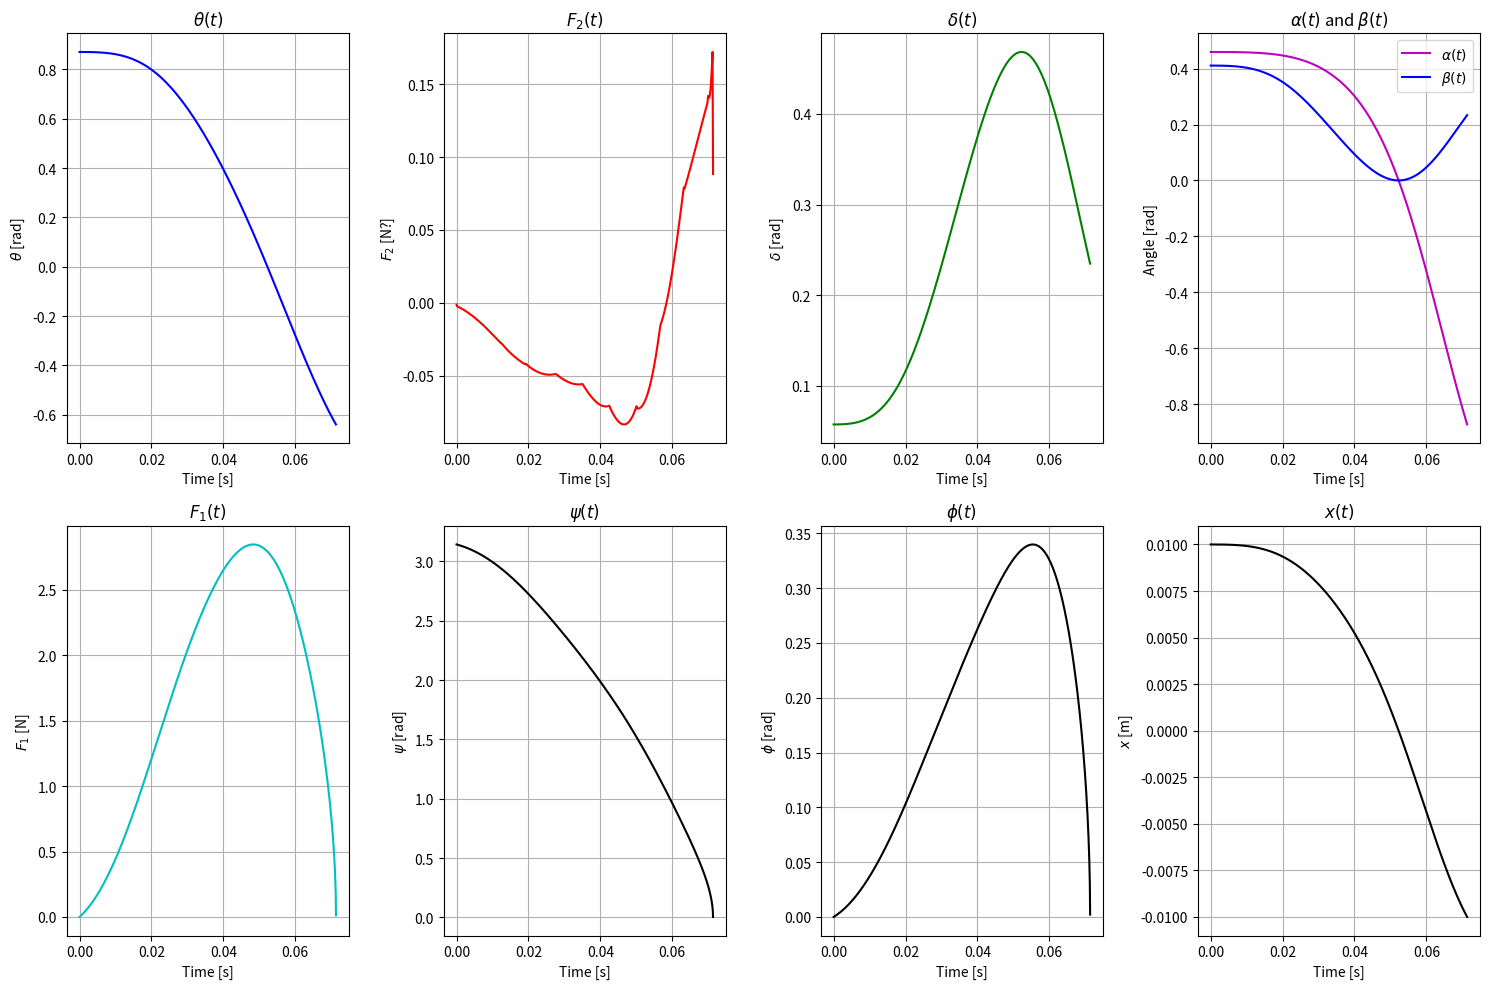

The matplotlib source for this figure:
import numpy as np
import matplotlib.pyplot as plt
from scipy.optimize import fsolve
from scipy.integrate import solve_ivp

# ------------------------
# 定义常数（SI 单位）
# ------------------------
l1 = 14.95e-3
l2 = 13.49e-3
l3 = 13.75e-3    # 米
l4 = 30e-3     # 米
l5 = 10e-3     # 米
d1 = 4.89e-3
d2 = 0.03   # 米
d3 = 55e-3
d4 = 3.75e-3
d5 = 120e-3
K  = 0  # Nm/rad
F  = 3    # N
m_1 = 0.000340301601
# 系数（对应于方程中 0.00002619169，但这里用 coef 变量）
coef = 0.0000159115937
I = 0.0000039784212

# 假设质量 m，若公式需要（用户可根据实际情况设置）
m_2 = 1e-3
# ----------------------------
# 定义各个角度及相关函数
# ----------------------------
def delta(theta):
    # 注意确保内部表达式在 [-1, 1] 范围内
    arg = (l1 * np.cos(theta) - l3 + d1) / l2
    arg = np.clip(arg, -1, 1)
    return np.arcsin(arg)

def alpha(theta):
    return np.arccos((l1 + d1 - l3) / l2) - np.pi/2 + theta + delta(theta)

def beta(theta):
    return (np.pi/2 - delta(theta)) - np.arccos((l1 + d1 - l3) / l2) 

def x(theta):
    return l2 * np.sin(np.arccos((l1 + d1 - l3) / l2)) - l2 * np.cos(delta(theta)) + l1 * np.sin(theta)

def psi(theta):
    arg = (l4**2 + l5**2 - (d2 + x(theta))**2) / (2 * l4 * l5)
    arg = np.clip(arg, -1, 1)
    return np.arccos(arg)

def phi(theta):
    arg = (l5 * np.sin(psi(theta))) / (d2 + x(theta))
    arg = np.clip(arg, -1, 1)
    return np.arcsin(arg)

def F1(theta):
    return F * np.sin(psi(theta)) * np.cos(phi(theta))

# ----------------------------------------------------------
# 定义 ODE 系统
# 设 y[0] = theta, y[1] = theta_dot
# 则有：
#    dtheta/dt = theta_dot
#    dtheta_dot/dt = (F1*l1*cos(theta+delta) / 2 + K*theta - coef*(theta_dot)^2) / I
# 这里假定转动惯量 I = 0.000012000009
# ----------------------------------------------------------
def ode_system(t, y):
    theta, theta_dot = y
    d_val = delta(theta)
    a_val = alpha(theta)  # 如有需要可使用
    F1_val = F1(theta)
    b_avl = beta(theta)
    dtheta = theta_dot
    dtheta_dot = - (F1_val * l1 * np.cos(theta + d_val) / (2 * np.cos(d_val)) + K * (theta + a_val + b_avl) - coef * theta_dot**2 + m_1*np.cos(theta)) / I
    return [dtheta, dtheta_dot]

# -------------------------------
# 数值积分：使用 solve_ivp 求解
# -------------------------------
t0 = 0.0
tf = 0.07136425233758165         # 总积分时间（秒）
t_eval = np.linspace(t0, tf, 1000)  # 指定采样点

# 初始条件：theta(0)=0.92, theta_dot(0)=-1
y0 = [0.8704004449728826  , 0]

sol = solve_ivp(ode_system, [t0, tf], y0, t_eval=t_eval)
t_array = sol.t
theta_array = sol.y[0]


# -------------------------------
# 计算其他函数值
# -------------------------------
delta_array = np.array([delta(th) for th in theta_array])
alpha_array = np.array([alpha(th) for th in theta_array])
beta_array  = np.array([beta(th)  for th in theta_array])
F1_array    = np.array([F1(th)    for th in theta_array])
psi_array   = np.array([psi(th)   for th in theta_array])
phi_array   = np.array([phi(th)   for th in theta_array])
x_array     = np.array([x(th)     for th in theta_array])

thetaD_array = -np.arctan((x_array - d4) / d3)

# 一阶导数 dθD/dt
thetaD_dot_array = np.gradient(thetaD_array, t_array)

# 二阶导数 d²θD/dt²
thetaD_ddot_array = np.gradient(thetaD_dot_array, t_array)

# -------------------------------
# (2) 根据公式计算 F2(t)
#     F2 = (d5^2 * d3 * m * ddθD) / ((x - d4)^2 + d3^2)
# -------------------------------
F2_array = - (d5**2 * d3 * m_2 * thetaD_ddot_array) / (x_array **2 + d3**2)

cross_indices = np.where(np.diff(np.sign(x_array + 0.01)) != 0)[0]
cross_times = []
for idx in cross_indices:
    t1, t2 = t_array[idx], t_array[idx+1]
    x1, x2 = x_array[idx], x_array[idx+1]
    # 线性插值计算过零点时间：x(t_cross) = -0.01
    t_cross = t1 + (- 0.01 - x1) * (t2 - t1) / (x2 - x1)
    cross_times.append(t_cross)

print("x = -0.01 crossing times:", cross_times)
# -------------------------------
# 绘制图像：采用 2 行 3 列的子图方式
# -------------------------------
fig, axs = plt.subplots(2, 4, figsize=(15, 10))
axs = axs.flatten()

# θ(t) 曲线
axs[0].plot(t_array, theta_array, 'b-')
axs[0].set_title(r'$\theta(t)$')
axs[0].set_xlabel('Time [s]')
axs[0].set_ylabel(r'$\theta$ [rad]')
axs[0].grid(True)

# F2(t) 新增
axs[1].plot(t_array, F2_array, 'r-')
axs[1].set_title(r'$F_{2}(t)$')
axs[1].set_xlabel('Time [s]')
axs[1].set_ylabel(r'$F_{2}$ [N?]')
axs[1].grid(True)

# δ(t) 曲线
axs[2].plot(t_array, delta_array, 'g-')
axs[2].set_title(r'$\delta(t)$')
axs[2].set_xlabel('Time [s]')
axs[2].set_ylabel(r'$\delta$ [rad]')
axs[2].grid(True)

axs[3].plot(t_array, alpha_array, 'm-', label=r'$\alpha(t)$')
axs[3].plot(t_array, beta_array, 'b-', label=r'$\beta(t)$')
axs[3].set_title(r'$\alpha(t)$ and $\beta(t)$')
axs[3].set_xlabel('Time [s]')
axs[3].set_ylabel('Angle [rad]')
axs[3].legend()
axs[3].grid(True)

# F1(t) 曲线
axs[4].plot(t_array, F1_array, 'c-')
axs[4].set_title(r'$F_1(t)$')
axs[4].set_xlabel('Time [s]')
axs[4].set_ylabel(r'$F_1$ [N]')
axs[4].grid(True)

# ψ(t) 曲线
axs[5].plot(t_array, psi_array, 'k-')
axs[5].set_title(r'$\psi(t)$')
axs[5].set_xlabel('Time [s]')
axs[5].set_ylabel(r'$\psi$ [rad]')
axs[5].grid(True)

axs[6].plot(t_array, phi_array, 'k-')
axs[6].set_title(r'$\phi(t)$')
axs[6].set_xlabel('Time [s]')
axs[6].set_ylabel(r'$\phi$ [rad]')
axs[6].grid(True)

axs[7].plot(t_array, x_array, 'k-')
axs[7].set_title(r'$x(t)$')
axs[7].set_xlabel('Time [s]')
axs[7].set_ylabel(r'$x$ [m]')
axs[7].grid(True)

plt.tight_layout()
plt.show()